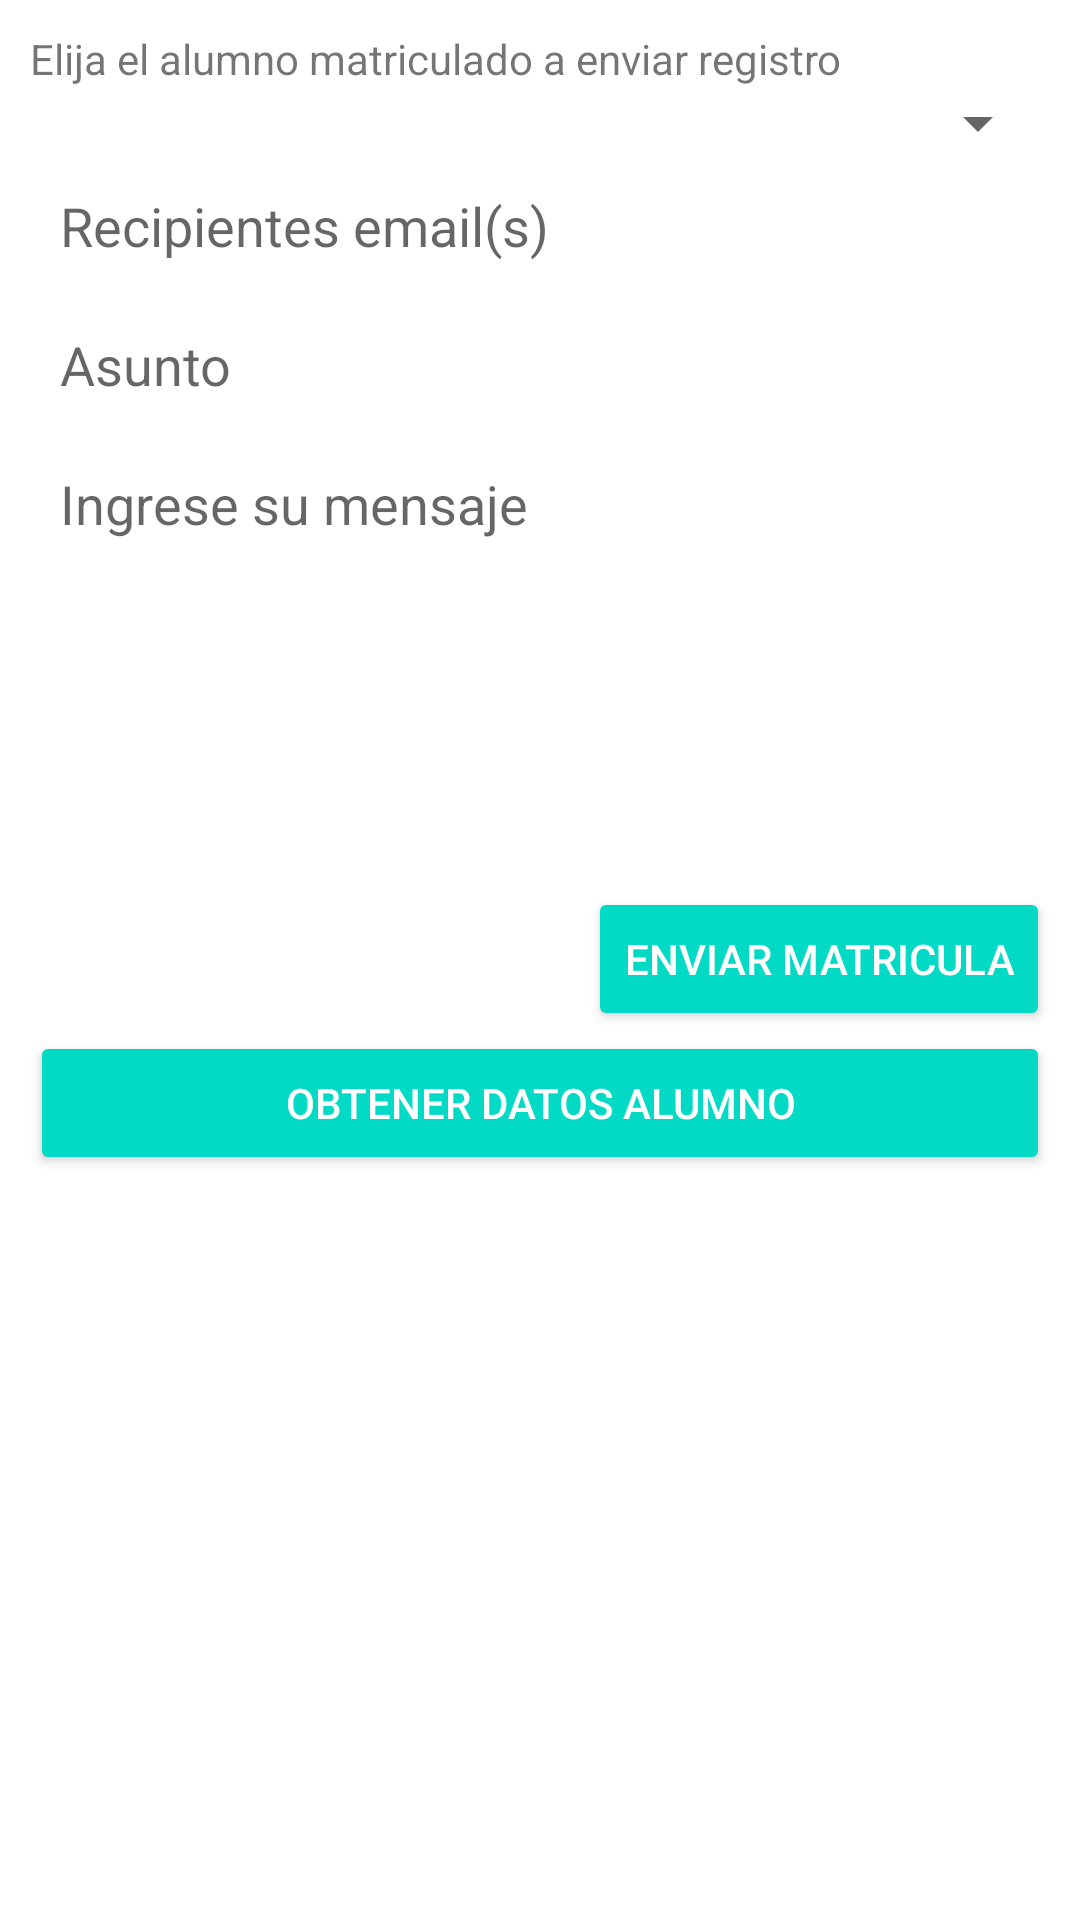

Layout XML and referenced resources for this Android screen:
<!-- AndroidManifest.xml: application theme Theme.PDM_2021_II_P1_LABORATORIO2 -->
<!-- res/layout/activity_send_enroll_mail.xml -->
<?xml version="1.0" encoding="utf-8"?>
<LinearLayout xmlns:android="http://schemas.android.com/apk/res/android"
    xmlns:tools="http://schemas.android.com/tools"
    android:layout_width="match_parent"
    android:layout_height="match_parent"
    android:orientation="vertical"
    android:padding="10dp"
    tools:context=".MainActivity">

    

    <TextView
        android:id="@+id/textView"

        android:layout_width="match_parent"
        android:layout_height="wrap_content"
        android:text="Elija el alumno matriculado a enviar registro" />

    <Spinner
        android:id="@+id/spinnerStntEnrollMail"
        android:layout_width="match_parent"
        android:layout_height="wrap_content" />

    <EditText
        android:id="@+id/recipientEt"
        android:layout_width="match_parent"
        android:layout_height="wrap_content"
        android:background="@color/cardview_light_background"
        android:hint="Recipientes email(s)"
        android:inputType="textEmailAddress"
        android:padding="10dp"
        android:textColor="@color/purple_200" />

    
    <EditText
        android:id="@+id/subjectEt"
        android:layout_width="match_parent"
        android:layout_height="wrap_content"
        android:background="@color/cardview_light_background"
        android:hint="Asunto"
        android:layout_marginTop="2dp"
        android:layout_marginBottom="2dp"
        android:inputType="text|textCapSentences"
        android:padding="10dp"
        android:textColor="@color/purple_200" />

    
    <EditText
        android:id="@+id/messageEt"
        android:layout_width="match_parent"
        android:layout_height="wrap_content"
        android:background="@color/cardview_light_background"
        android:gravity="start"
        android:hint="Ingrese su mensaje"
        android:inputType="text|textCapSentences"
        android:minHeight="150dp"
        android:padding="10dp"
        android:textColor="@color/purple_200" />

    
    <Button
        android:id="@+id/sendEmailBtn"
        style="@style/Base.Widget.AppCompat.Button.Colored"
        android:layout_width="wrap_content"
        android:layout_height="wrap_content"
        android:layout_gravity="end"
        android:text="Enviar Matricula" />

    <Button
        android:id="@+id/sendFetch"
        style="@style/Base.Widget.AppCompat.Button.Colored"
        android:layout_width="match_parent"
        android:layout_height="wrap_content"
        android:layout_gravity="end"
        android:text="Obtener datos alumno" />

</LinearLayout>
<!-- resources referenced by this layout -->
<resources>
  <style name="Theme.PDM_2021_II_P1_LABORATORIO2" parent="Theme.MaterialComponents.DayNight.DarkActionBar">
          
          <item name="colorPrimary">@color/purple_500</item>
          <item name="colorPrimaryVariant">@color/purple_700</item>
          <item name="colorOnPrimary">@color/white</item>
          
          <item name="colorSecondary">@color/teal_200</item>
          <item name="colorSecondaryVariant">@color/teal_700</item>
          <item name="colorOnSecondary">@color/black</item>
          
          <item name="android:statusBarColor" tools:targetApi="l">?attr/colorPrimaryVariant</item>
          
      </style>
  <!-- not gathered from this repository: default colours our renderer supplied (Android Studio template values) -->
  <color name="purple_200">#FFBB86FC</color>
  <color name="purple_500">#FF6200EE</color>
  <color name="purple_700">#FF3700B3</color>
  <color name="teal_200">#FF03DAC5</color>
  <color name="teal_700">#FF018786</color>
  <color name="black">#FF000000</color>
  <color name="white">#FFFFFFFF</color>
</resources>
